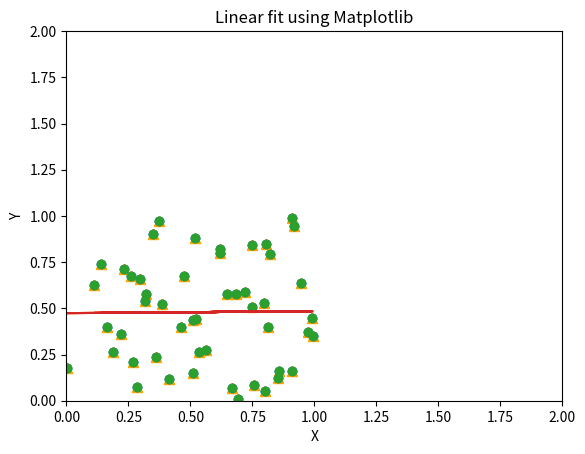
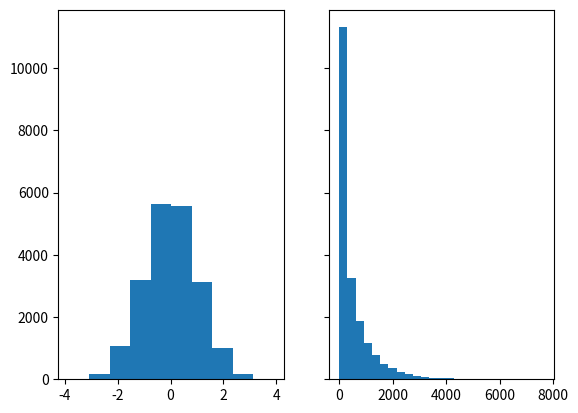

Write Python code to recreate these figures, in order. (Note: this script raises an exception after producing the figures.)
import numpy as np
import matplotlib.pyplot as plt
import scipy.stats
from matplotlib import pylab

x = np.random.random(50)
y = np.random.random(50)

x

y

plt.scatter(x,y)

plt.scatter(x,y,s=50,c='orange',marker='^')
plt.title("Relationship between random variables X, Y")

plt.scatter(x,y,s=50,c='orange',marker='^')
plt.title("Relationship between random variables X, Y")
plt.xlabel('X')
plt.ylabel('Y')
plt.xlim(0,2)
plt.ylim(0,2)
plt.show()

slope, intercept, r_value, p_value, std_err = scipy.stats.linregress(x,y)

line = intercept + slope * x

plt.plot(x,y,'o',x,line)

plt.plot(x,y,'o',x,line)
pylab.title('Linear fit using Matplotlib')

x = np.random.randn(20000)
y = (500*x + np.random.randn(20000) + 12)*x

graphics, data = plt.subplots(1,2,sharey = True)
data[0].hist(x, bins = 10)
data[1].hist(y, bins = 25)

# Transformed data
y = (500*x + np.random.randn(20000) + 12)*x
plt.hist(scipy.log2(np.abs(y)+1),bins = 1000)